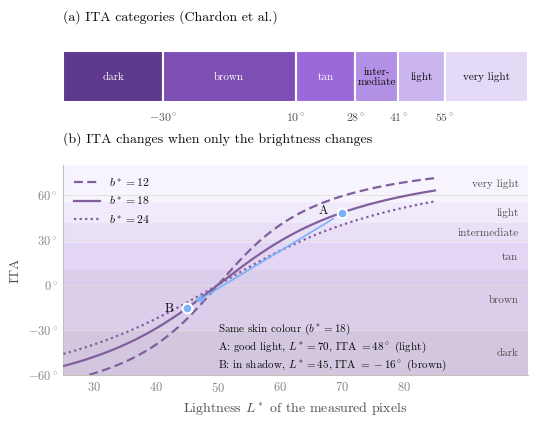
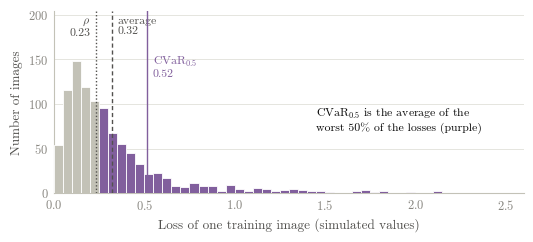
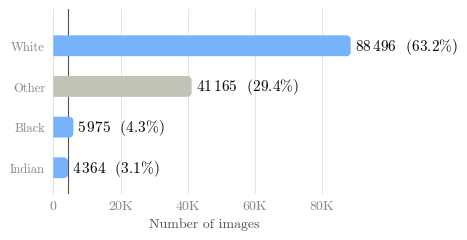
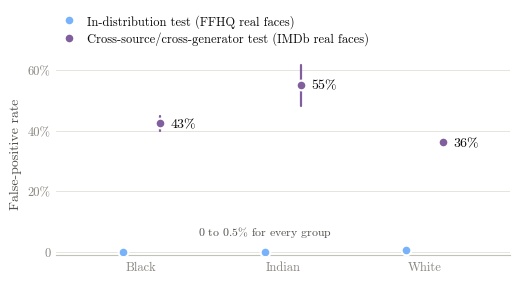
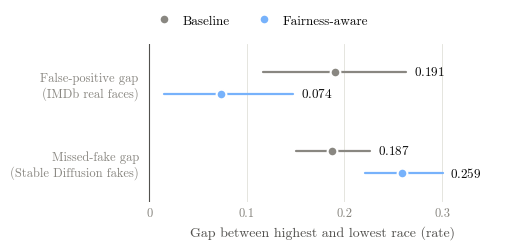
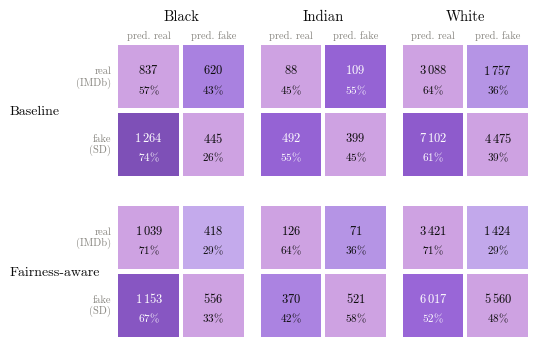

Generate these figures, in order, with matplotlib:
#!/usr/bin/env python3
r"""Chart figures for the COS700 report.

    python figures.py                  # every figure
    python figures.py contrast forest  # only some

Writes a PDF and a PNG of each figure to ./figures/. Report figure numbers:

    ita          Figure 2  ITA categories and the effect of lighting
    composition  Figure 3  racial make-up of the 140k corpus
    cvar         Figure 5  average loss versus CVaR (simulated losses)
    contrast     Figure 7  FPR by race under the two test conditions
    forest       Figure 8  gaps between groups, baseline vs fairness-aware
    confusion    Figure 9  cross-source/cross-generator confusion matrices

Figures 1, 4 and 6 are TikZ drawings; their sources are in figures/tikz/.

The DATA section holds the results as counts (errors out of n), copied from
runs/models140k/swin_aug/*/eval/ and */eval_cross/. Where the report gives a
confidence interval it is used as is; the other intervals (in-distribution
rates and the gaps in Figure 8) are bootstrapped from the counts with 2 000
resamples.
"""
from __future__ import annotations

import sys
from pathlib import Path

import numpy as np
import matplotlib
matplotlib.use("Agg")
import matplotlib.pyplot as plt  # noqa: E402
from matplotlib.colors import LinearSegmentedColormap  # noqa: E402
from matplotlib.patches import PathPatch, Rectangle  # noqa: E402
from matplotlib.path import Path as MPath  # noqa: E402

OUT = Path("figures")
RACES = ["Black", "Indian", "White"]

# =============================================================================
# DATA
# =============================================================================
# FairFace labels over all 140 000 images
COMPOSITION = {"White": 88496, "Other": 41165, "Black": 5975, "Indian": 4364}
CORPUS_TOTAL = 140000

# in-distribution test, baseline: 400 real + 400 fake per race
INDIST_FP = {"Black": (0, 400), "Indian": (0, 400), "White": (2, 400)}   # FPR
INDIST_FN = {"Black": (2, 400), "Indian": (1, 400), "White": (3, 400)}   # FNR

# cross-source/cross-generator test: (errors, n)
#   IMDb holds real faces only (false positives), SD fake faces only (misses)
CROSS = {
    "baseline": {
        "fp": {"Black": (620, 1457), "Indian": (109, 197), "White": (1757, 4845)},
        "fn": {"Black": (1264, 1709), "Indian": (492, 891), "White": (7102, 11577)},
    },
    "fair": {
        "fp": {"Black": (418, 1457), "Indian": (71, 197), "White": (1424, 4845)},
        "fn": {"Black": (1153, 1709), "Indian": (370, 891), "White": (6017, 11577)},
    },
}
# 95% intervals of the baseline IMDb FPR, from eval_cross/imdb/per_group_error.csv
CROSS_FPR_CI_REPORTED = {"Black": (0.401, 0.449), "Indian": (0.482, 0.619),
                         "White": (0.349, 0.377)}

N_BOOT, SEED = 2000, 0

# =============================================================================
# STYLE
# =============================================================================
SURFACE = "#ffffff"
INK, INK2, MUTED = "#0b0b0b", "#52514e", "#898781"
GRID, AXIS = "#e1e0d9", "#c3c2b7"
BLUE, PURPLE = "#77b2fb", "#815F9D"          # categorical slots 1 and 2
GREY_BAR = "#c3c2b7"                         # "left out" / reference
PURPLE_RAMP = ["#ffffff", "#e5d9f8", "#cbb5ef", "#b290e4", "#9b69da",
               "#8d5acb", "#7d4fb5", "#6e43a2", "#5f398d"]
TINT = {"neutral": "#cea2e2"}                # correct cells in Figure 9

WIDTH = 5.4                                  # inches, the text width of the report

plt.rcParams.update({
    "font.family": "serif", "font.serif": ["cmr10"],
    "mathtext.fontset": "cm", "axes.formatter.use_mathtext": True,
    "axes.unicode_minus": False, "pdf.fonttype": 42, "font.size": 10,
    "savefig.facecolor": SURFACE, "figure.facecolor": SURFACE,
})


# =============================================================================
# helpers
# =============================================================================
def num(n: int) -> str:
    """88496 -> 88 496 with a thin space, as in the report."""
    return "$" + f"{n:,}".replace(",", r"\,") + "$"


def pct(x: float, d: int = 0) -> str:
    return "$" + f"{x * 100:.{d}f}" + r"\%$"


def rate(kn) -> float:
    k, n = kn
    return k / n


def boot_rate(kn, rng) -> tuple[float, float]:
    k, n = kn
    draws = rng.binomial(n, k / n, N_BOOT) / n
    return tuple(np.percentile(draws, [2.5, 97.5]))


def boot_gap(cells: dict, rng) -> tuple[float, float]:
    draws = np.vstack([rng.binomial(n, k / n, N_BOOT) / n for k, n in cells.values()])
    gaps = draws.max(axis=0) - draws.min(axis=0)
    return tuple(np.percentile(gaps, [2.5, 97.5]))


def gap(cells: dict) -> float:
    r = [rate(v) for v in cells.values()]
    return max(r) - min(r)


def style_axes(ax, grid_axis="y"):
    for s in ("top", "right"):
        ax.spines[s].set_visible(False)
    for s in ("left", "bottom"):
        ax.spines[s].set_color(AXIS)
        ax.spines[s].set_linewidth(0.8)
    ax.tick_params(colors=MUTED, labelsize=9, length=0, pad=4)
    if grid_axis:
        getattr(ax, f"{grid_axis}axis").grid(True, color=GRID, lw=0.6, zorder=0)
    ax.set_axisbelow(True)


def bar_path(x0, x1, yc, h, rx, ry):
    """Horizontal bar: square at the baseline x0, rounded data end at x1."""
    k = 0.5523
    y0, y1 = yc - h / 2, yc + h / 2
    rx = min(rx, (x1 - x0) / 2)
    v = [(x0, y0), (x1 - rx, y0),
         (x1 - rx + k * rx, y0), (x1, y0 + ry - k * ry), (x1, y0 + ry),
         (x1, y1 - ry),
         (x1, y1 - ry + k * ry), (x1 - rx + k * rx, y1), (x1 - rx, y1),
         (x0, y1), (x0, y0)]
    c = [MPath.MOVETO, MPath.LINETO, MPath.CURVE4, MPath.CURVE4, MPath.CURVE4,
         MPath.LINETO, MPath.CURVE4, MPath.CURVE4, MPath.CURVE4,
         MPath.LINETO, MPath.CLOSEPOLY]
    return MPath(v, c)


def units_per_pt(fig, ax):
    fig.canvas.draw()
    a = ax.transData.transform([(0, 0), (1, 1)])
    ppt = fig.dpi / 72.0
    return 1 / (abs(a[1][0] - a[0][0]) / ppt), 1 / (abs(a[1][1] - a[0][1]) / ppt)


def save(fig, name):
    OUT.mkdir(exist_ok=True)
    fig.savefig(OUT / f"{name}.pdf")
    fig.savefig(OUT / f"{name}.png", dpi=300)
    plt.close(fig)
    print(f"  wrote {OUT / name}.pdf / .png")


# =============================================================================
# Figure 3: corpus composition
# =============================================================================
def fig_composition():
    groups = list(COMPOSITION)
    counts = list(COMPOSITION.values())
    used = {"White", "Black", "Indian"}

    fig = plt.figure(figsize=(WIDTH, 2.5))
    ax = fig.add_axes([0.22, 0.18, 0.56, 0.74])
    ax.set_xlim(0, 90000)
    ax.set_ylim(len(groups) - 0.35, -0.90)
    xpt, ypt = units_per_pt(fig, ax)
    bh = 15 * ypt
    for i, (g, n) in enumerate(zip(groups, counts)):
        ax.add_patch(PathPatch(bar_path(0, n, i, bh, 3 * xpt, 3 * ypt),
                               fc=BLUE if g in used else GREY_BAR, ec="none", zorder=3))
        ax.text(n + 1200, i, f"{num(n)}  ({pct(n / CORPUS_TOTAL, 1)})",
                va="center", ha="left", color=INK, fontsize=11, zorder=4)

    ax.axvline(COMPOSITION["Indian"], color=INK2, lw=0.8, zorder=2)

    ax.set_yticks(range(len(groups)))
    ax.set_yticklabels(groups, color=INK2, fontsize=11)
    ax.set_xticks([0, 20000, 40000, 60000, 80000])
    ax.set_xticklabels(["0", "20K", "40K", "60K", "80K"])
    style_axes(ax, grid_axis="x")
    ax.spines["bottom"].set_visible(False)
    ax.spines["left"].set_color(GRID)
    ax.tick_params(axis="x", labelsize=10)
    ax.tick_params(axis="y", pad=6)
    ax.set_xlabel("Number of images", color=INK2, fontsize=10, labelpad=4)
    save(fig, "fig_composition")


# =============================================================================
# Figure 7: FPR by race, two test conditions
# =============================================================================
def fig_contrast():
    rng = np.random.default_rng(SEED)
    fig = plt.figure(figsize=(WIDTH, 2.9))
    ax = fig.add_axes([0.12, 0.13, 0.84, 0.70])
    x = np.arange(len(RACES))
    off = 0.13

    series = [
        ("In-distribution test (FFHQ real faces)", BLUE, -off,
         [rate(INDIST_FP[r]) for r in RACES], [boot_rate(INDIST_FP[r], rng) for r in RACES]),
        ("Cross-source/cross-generator test (IMDb real faces)", PURPLE, +off,
         [rate(CROSS["baseline"]["fp"][r]) for r in RACES],
         [CROSS_FPR_CI_REPORTED[r] for r in RACES]),
    ]
    for label, col, dx, vals, cis in series:
        for xi, v, (lo, hi) in zip(x, vals, cis):
            ax.plot([xi + dx, xi + dx], [lo, hi], color=col, lw=1.6,
                    solid_capstyle="round", zorder=3)
        ax.plot(x + dx, vals, "o", ms=7, color=col, mec=SURFACE, mew=1.5,
                zorder=4, label=label)
    # value labels on the second test only
    for xi, v, (lo, hi) in zip(x, series[1][3], series[1][4]):
        ax.text(xi + off + 0.07, v, pct(v), va="center", ha="left", fontsize=10, color=INK)
    ax.text(x[1] - off, 0.04, r"0 to 0.5$\%$ for every group", ha="center", va="bottom",
            fontsize=8.5, color=INK2)

    ax.set_xticks(x)
    ax.set_xticklabels(RACES, color=INK2, fontsize=10.5)
    ax.set_xlim(-0.6, len(RACES) - 0.4)
    ax.set_ylim(-0.012, 0.66)
    ax.set_yticks([0, 0.2, 0.4, 0.6])
    ax.set_yticklabels(["0", "20%", "40%", "60%"])
    ax.set_ylabel("False-positive rate", color=INK2, fontsize=10)
    style_axes(ax, "y")
    ax.spines["left"].set_visible(False)
    leg = fig.legend(loc="upper left", bbox_to_anchor=(0.10, 1.0), ncol=1, frameon=False,
                     fontsize=9, handletextpad=0.4, labelspacing=0.3)
    for t in leg.get_texts():
        t.set_color(INK)
    save(fig, "fig_contrast")


# =============================================================================
# Figure 8: gaps between groups, baseline vs fair
# =============================================================================
def fig_forest():
    rng = np.random.default_rng(SEED)
    rows = [("False-positive gap\n(IMDb real faces)", "fp"),
            ("Missed-fake gap\n(Stable Diffusion fakes)", "fn")]
    models = [("Baseline", "baseline", MUTED, +0.14), ("Fairness-aware", "fair", BLUE, -0.14)]

    fig = plt.figure(figsize=(WIDTH, 2.4))
    ax = fig.add_axes([0.27, 0.17, 0.66, 0.66])
    for yi, (_, key) in enumerate(rows):
        y = len(rows) - 1 - yi
        for name, m, col, dy in models:
            cells = CROSS[m][key]
            g = gap(cells)
            lo, hi = boot_gap(cells, rng)
            ax.plot([lo, hi], [y + dy, y + dy], color=col, lw=1.6,
                    solid_capstyle="round", zorder=3)
            ax.plot([g], [y + dy], "o", ms=7, color=col, mec=SURFACE, mew=1.5, zorder=4,
                    label=name if yi == 0 else None)
            ax.text(hi + 0.008, y + dy, f"${g:.3f}$", va="center", ha="left",
                    fontsize=9.5, color=INK)

    ax.axvline(0, color=INK2, lw=0.8, zorder=2)
    ax.set_yticks(range(len(rows)))
    ax.set_yticklabels([r[0] for r in reversed(rows)], color=INK2, fontsize=10)
    ax.set_ylim(-0.5, len(rows) - 0.5)
    ax.set_xlim(-0.005, 0.36)
    ax.set_xticks([0, 0.1, 0.2, 0.3])
    ax.set_xticklabels(["0", "0.1", "0.2", "0.3"])
    ax.set_xlabel("Gap between highest and lowest race (rate)", color=INK2, fontsize=10)
    style_axes(ax, "x")
    ax.spines["left"].set_visible(False)
    ax.spines["bottom"].set_visible(False)
    leg = fig.legend(loc="upper left", bbox_to_anchor=(0.26, 1.0), ncol=2, frameon=False,
                     fontsize=9.5, handletextpad=0.4, columnspacing=1.6)
    for t in leg.get_texts():
        t.set_color(INK)
    save(fig, "fig_forest")


# =============================================================================
# Figure 9: cross-source/cross-generator confusion matrices
# =============================================================================
def fig_confusion():
    """Correct cells are neutral; the two error cells are shaded by their rate."""
    cmap = LinearSegmentedColormap.from_list("blue", PURPLE_RAMP)
    models = [("Baseline", "baseline"), ("Fairness-aware", "fair")]

    fig = plt.figure(figsize=(WIDTH, 3.7))
    L, R, B, T = 0.20, 0.99, 0.03, 0.90
    cw, ch = (R - L) / 3, (T - B) / 2
    for ri, (mname, m) in enumerate(models):
        for ci, race in enumerate(RACES):
            fp, n_real = CROSS[m]["fp"][race]
            fn, n_fake = CROSS[m]["fn"][race]
            mat = np.array([[n_real - fp, fp], [fn, n_fake - fn]])
            share = mat / mat.sum(axis=1, keepdims=True)
            is_err = np.array([[False, True], [True, False]])

            ax = fig.add_axes([L + ci * cw + 0.012, T - (ri + 1) * ch + 0.035,
                               cw - 0.024, ch - 0.07])
            ax.set_xlim(0, 2)
            ax.set_ylim(2, 0)
            ax.axis("off")
            g = 0.03                                  # surface gap between cells
            for i in range(2):
                for j in range(2):
                    v = share[i, j]
                    fc = cmap(v) if is_err[i, j] else TINT["neutral"]
                    tc = SURFACE if (is_err[i, j] and v > 0.45) else INK
                    ax.add_patch(Rectangle((j + g, i + g), 1 - 2 * g, 1 - 2 * g,
                                           fc=fc, ec="none"))
                    ax.text(j + 0.5, i + 0.40, num(int(mat[i, j])), ha="center",
                            va="center", fontsize=9, color=tc)
                    ax.text(j + 0.5, i + 0.68, pct(v), ha="center", va="center",
                            fontsize=8, color=tc)
            if ri == 0:
                ax.text(1, -0.30, race, ha="center", va="bottom", fontsize=10.5, color=INK)
                for j, lab in enumerate(["pred. real", "pred. fake"]):
                    ax.text(j + 0.5, -0.04, lab, ha="center", va="bottom",
                            fontsize=7.5, color=MUTED)
            if ci == 0:
                for i, lab in enumerate(["real\n(IMDb)", "fake\n(SD)"]):
                    ax.text(-0.08, i + 0.5, lab, ha="right", va="center", fontsize=7.5,
                            color=MUTED, linespacing=1.1)
        fig.text(0.015, T - (ri + 0.5) * ch, mname, ha="left", va="center",
                 fontsize=10, color=INK)
    save(fig, "fig_confusion")


# =============================================================================
# Figure 2: ITA scale and why lighting moves it
# =============================================================================
ITA_BANDS = [(-60, -30, "dark"), (-30, 10, "brown"), (10, 28, "tan"),
             (28, 41, "intermediate"), (41, 55, "light"), (55, 80, "very light")]
# dark -> very light, taken from PURPLE_RAMP
ITA_RAMP = [PURPLE_RAMP[8], PURPLE_RAMP[6], PURPLE_RAMP[4], PURPLE_RAMP[3], PURPLE_RAMP[2], PURPLE_RAMP[1]]


def ita(L, b):
    return np.degrees(np.arctan((L - 50.0) / b))


def fig_ita():
    fig = plt.figure(figsize=(WIDTH, 4.2))
    # top panel: the six ITA categories as a scale
    ax = fig.add_axes([0.10, 0.76, 0.86, 0.12])
    for (lo, hi, name), col in zip(ITA_BANDS, ITA_RAMP):
        ax.add_patch(Rectangle((lo, 0), hi - lo, 1, fc=col, ec=SURFACE, lw=1.5))
        tc = SURFACE if lo < 28 else INK
        lab = "inter-\nmediate" if name == "intermediate" else name
        ax.text((lo + hi) / 2, 0.5, lab, ha="center", va="center", fontsize=8, color=tc,
                linespacing=1.0)
    for t in (-30, 10, 28, 41, 55):
        ax.text(t, -0.18, f"${t}^\\circ$", ha="center", va="top", fontsize=8.5, color=INK2)
    ax.set_xlim(-60, 80)
    ax.set_ylim(0, 1)
    ax.axis("off")
    fig.text(0.10, 0.955, "(a) ITA categories (Chardon et al.)", fontsize=10, color=INK)

    # bottom panel: ITA as the brightness L* of the same skin changes
    ax2 = fig.add_axes([0.10, 0.11, 0.86, 0.50])
    for (lo, hi, name), col in zip(ITA_BANDS, ITA_RAMP):
        ax2.axhspan(lo, hi, color=col, alpha=0.28, lw=0, zorder=0)
        ax2.text(98.5, (max(lo, -60) + min(hi, 80)) / 2, name, ha="right", va="center",
                 fontsize=8, color=INK2)
    L = np.linspace(25, 85, 300)
    for b, ls in ((12, (0, (4, 2))), (18, "-"), (24, (0, (1, 1.5)))):
        ax2.plot(L, ita(L, b), color=PURPLE, lw=1.6, ls=ls, zorder=3, label=f"$b^* = {b}$")
    # one skin colour seen in good light and in shadow
    L1, L2, b0 = 70, 45, 18
    for Lx in (L1, L2):
        ax2.plot([Lx], [ita(Lx, b0)], "o", ms=7, color=BLUE, mec=SURFACE, mew=1.5, zorder=4)
    ax2.annotate("", xy=(L2 + 1.0, ita(L2, b0) + 3), xytext=(L1 - 1.0, ita(L1, b0) - 3),
                 arrowprops=dict(arrowstyle="-|>", color=BLUE, lw=1.2), zorder=4)
    ax2.text(L1 - 2.2, ita(L1, b0) + 1.5, "A", fontsize=9, color=INK, ha="right", va="center")
    ax2.text(L2 - 2.2, ita(L2, b0), "B", fontsize=9, color=INK, ha="right", va="center")
    ax2.text(50, -24, f"Same skin colour ($b^* = {b0}$)\n"
             f"A: good light, $L^* = {L1}$, ITA $= {ita(L1, b0):.0f}^\\circ$ (light)\n"
             f"B: in shadow, $L^* = {L2}$, ITA $= {ita(L2, b0):.0f}^\\circ$ (brown)",
             fontsize=8, color=INK, ha="left", va="top", linespacing=1.3)
    ax2.set_xlim(25, 100)
    ax2.set_ylim(-60, 80)
    ax2.set_xticks([30, 40, 50, 60, 70, 80])
    ax2.set_yticks([-60, -30, 0, 30, 60])
    ax2.set_yticklabels([f"${v}^\\circ$" for v in (-60, -30, 0, 30, 60)])
    ax2.set_xlabel("Lightness $L^*$ of the measured pixels", color=INK2, fontsize=10)
    ax2.set_ylabel("ITA", color=INK2, fontsize=10)
    style_axes(ax2, "y")
    leg = ax2.legend(loc="upper left", frameon=False, fontsize=8.5, handlelength=2.2)
    for t in leg.get_texts():
        t.set_color(INK)
    fig.text(0.10, 0.665, "(b) ITA changes when only the brightness changes", fontsize=10,
             color=INK)
    save(fig, "fig_ita")


# =============================================================================
# Figure 5: average loss versus CVaR, with simulated losses
# =============================================================================
def fig_cvar():
    rng = np.random.default_rng(SEED)
    losses = np.concatenate([rng.gamma(2.0, 0.12, 900), rng.gamma(6.0, 0.18, 100)])
    alpha = 0.5
    rho = np.quantile(losses, 1 - alpha)
    mean = losses.mean()
    cvar = losses[losses >= rho].mean()

    fig = plt.figure(figsize=(WIDTH, 2.6))
    ax = fig.add_axes([0.10, 0.18, 0.87, 0.70])
    bins = np.linspace(0, 2.6, 53)
    h, e = np.histogram(losses, bins)
    for k in range(len(h)):
        c = PURPLE if e[k] >= rho else GREY_BAR
        ax.bar(e[k], h[k], width=e[1] - e[0], align="edge", color=c, ec=SURFACE, lw=0.6,
               zorder=3)
    top = h.max() * 1.38
    for x, col, ls in ((mean, INK2, (0, (3, 2))), (rho, INK2, (0, (1, 1.5))), (cvar, PURPLE, "-")):
        ax.axvline(x, color=col, lw=1.0, ls=ls, zorder=4)
    ax.text(mean + 0.03, top * 0.97, f"average\n{mean:.2f}", ha="left", va="top",
            fontsize=8.5, color=INK2, linespacing=1.1)
    ax.text(rho - 0.03, top * 0.97, f"$\\rho$\n{rho:.2f}", ha="right", va="top",
            fontsize=8.5, color=INK2, linespacing=1.1)
    ax.text(cvar + 0.03, top * 0.76, f"CVaR$_{{0.5}}$\n{cvar:.2f}", ha="left", va="top",
            fontsize=8.5, color=PURPLE, linespacing=1.1)
    ax.text(1.45, top * 0.40, "CVaR$_{0.5}$ is the average of the\nworst 50% of the losses (purple)", ha="left",
            va="center", fontsize=8.5, color=INK, linespacing=1.15)
    ax.set_xlim(0, 2.6)
    ax.set_ylim(0, top)
    ax.set_xlabel("Loss of one training image (simulated values)", color=INK2, fontsize=9.5)
    ax.set_ylabel("Number of images", color=INK2, fontsize=9.5)
    style_axes(ax, "y")
    save(fig, "fig_cvar")


# =============================================================================
FIGURES = {
    "ita": fig_ita,
    "cvar": fig_cvar,
    "composition": fig_composition,
    "contrast": fig_contrast,
    "forest": fig_forest,
    "confusion": fig_confusion,
}

if __name__ == "__main__":
    wanted = sys.argv[1:] or list(FIGURES)
    bad = [w for w in wanted if w not in FIGURES]
    if bad:
        raise SystemExit(f"Unknown figure(s): {bad}. Choose from {list(FIGURES)}")
    for w in wanted:
        print(w)
        FIGURES[w]()
